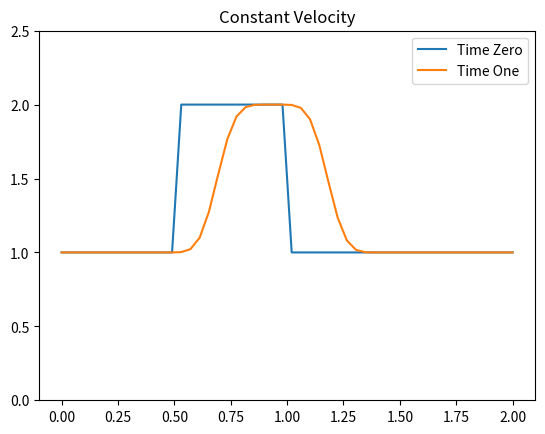
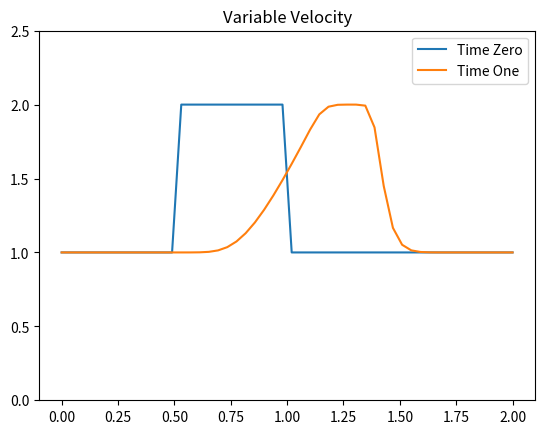

Here is the Python script that generated these plots, in order:
import numpy as np
import matplotlib.pyplot as plt
from math import *

#Initial Conditions
nx = 50
nt = 10
c = 1.
x = np.linspace(0.0,2.,nx)
u = np.piecewise(x,[x<0.5,x>=0.5,x>=1.0],[1.0,2.0,1.0])
u0 = np.piecewise(x,[x<0.5,x>=0.5,x>=1.0],[1.0,2.0,1.0])
dt = 0.02
dx = 2./(nx-1)

for n in range(1,nt):
    un = u.copy()
    for i in range(1,nx):
        u[i] = un[i]-c*(dt/dx)*(un[i]-un[i-1])
        
plt.figure(1)
plt.title('Constant Velocity')
plt.plot(x,u0,label='Time Zero')
plt.plot(x,u,label='Time One')
plt.legend(loc='best')
plt.ylim(0.0,2.5)

#Variable Velocity
for n in range(1,nt):
    unv = u.copy()
    u[1:] = unv[1:]*(1-(dt/dx)*(unv[1:]-unv[0:-1]))

plt.figure(2)
plt.title('Variable Velocity')
plt.plot(x,u0,label='Time Zero')
plt.plot(x,u,label='Time One')
plt.legend(loc='best')
plt.ylim(0.,2.5)

plt.show()